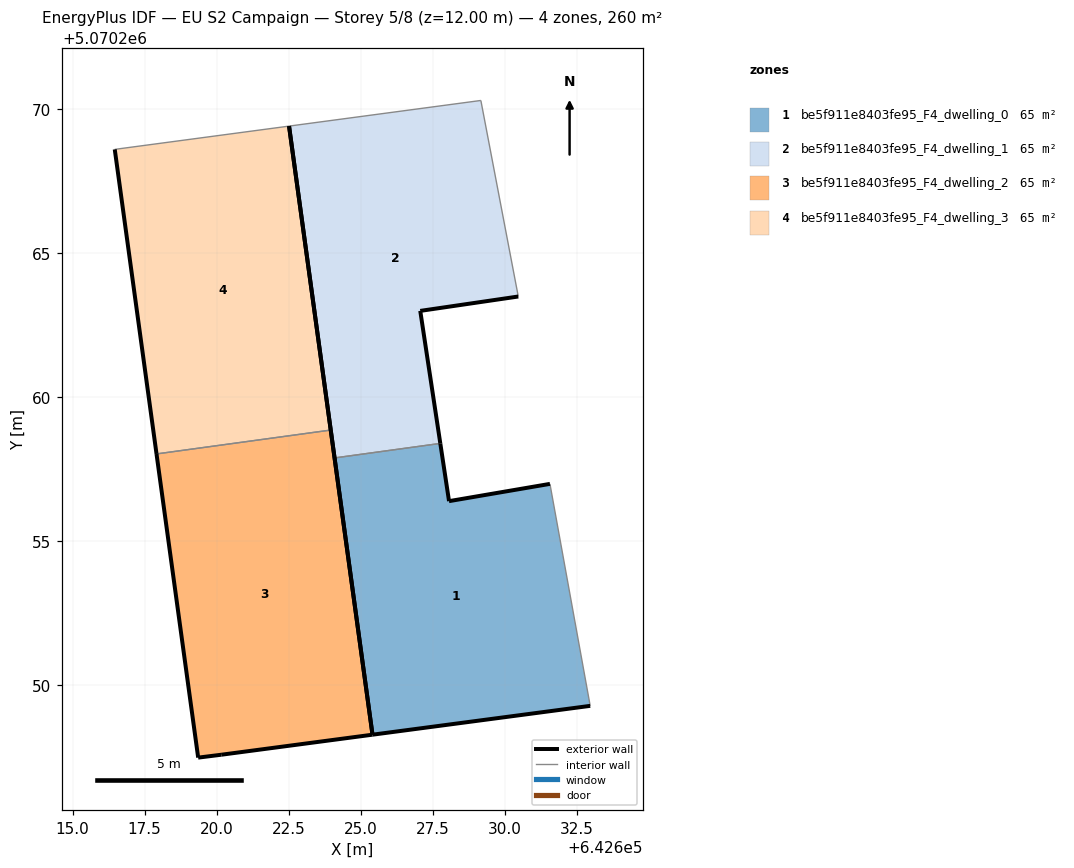
=== STOREY PLAN SPEC (per zone: floor XY polygon, exterior-wall plan segments, windows/doors) ===
zone 1: be5f911e8403fe95_F4_dwelling_0  (65.1 m²)
  floor: (642632.97, 5070249.28) (642631.57, 5070256.99) (642628.07, 5070256.39) (642627.77, 5070258.39) (642624.09, 5070257.89) (642625.41, 5070248.28)
  exterior wall: (642632.97, 5070249.28) – (642625.41, 5070248.28)  [7.6 m]
  exterior wall: (642625.41, 5070248.28) – (642624.09, 5070257.89)  [9.7 m]
  exterior wall: (642627.77, 5070258.39) – (642628.07, 5070256.39)  [2.0 m]
  exterior wall: (642628.07, 5070256.39) – (642631.57, 5070256.99)  [3.6 m]
  interior walls: 2
zone 2: be5f911e8403fe95_F4_dwelling_1  (65.1 m²)
  floor: (642627.77, 5070258.39) (642627.07, 5070262.99) (642630.47, 5070263.49) (642629.17, 5070270.30) (642622.51, 5070269.41) (642624.09, 5070257.89)
  exterior wall: (642624.09, 5070257.89) – (642622.52, 5070269.41)  [11.6 m]
  exterior wall: (642630.47, 5070263.49) – (642627.07, 5070262.99)  [3.4 m]
  exterior wall: (642627.07, 5070262.99) – (642627.77, 5070258.39)  [4.7 m]
  interior walls: 3
zone 3: be5f911e8403fe95_F4_dwelling_2  (65.1 m²)
  floor: (642625.41, 5070248.28) (642623.96, 5070258.86) (642617.91, 5070258.03) (642619.36, 5070247.48) (642620.16, 5070247.58)
  exterior wall: (642623.96, 5070258.86) – (642625.41, 5070248.28)  [10.7 m]
  exterior wall: (642625.41, 5070248.28) – (642620.16, 5070247.58)  [5.3 m]
  exterior wall: (642620.16, 5070247.58) – (642619.36, 5070247.48)  [0.8 m]
  exterior wall: (642619.36, 5070247.48) – (642617.91, 5070258.03)  [10.6 m]
  interior walls: 1
zone 4: be5f911e8403fe95_F4_dwelling_3  (65.1 m²)
  floor: (642623.96, 5070258.86) (642622.51, 5070269.41) (642616.46, 5070268.60) (642617.91, 5070258.03)
  exterior wall: (642617.91, 5070258.03) – (642616.46, 5070268.60)  [10.7 m]
  exterior wall: (642622.52, 5070269.41) – (642623.96, 5070258.86)  [10.7 m]
  interior walls: 2

=== DERIVED (storey summary) ===
Building: EU S2 Campaign
Storey: 5 of 8  (floor level z = 12.00 m)
Storey gross floor area: 260.3 m²
Zones on this storey: 4
  - be5f911e8403fe95_F4_dwelling_0: floor 65.1 m²; exterior wall 22.9 m (68.7 m²); WWR 0.0%
  - be5f911e8403fe95_F4_dwelling_1: floor 65.1 m²; exterior wall 19.7 m (59.2 m²); WWR 0.0%
  - be5f911e8403fe95_F4_dwelling_2: floor 65.1 m²; exterior wall 27.4 m (82.3 m²); WWR 0.0%
  - be5f911e8403fe95_F4_dwelling_3: floor 65.1 m²; exterior wall 21.3 m (64.0 m²); WWR 0.0%
Zone adjacency (shared interzone walls):
  - be5f911e8403fe95_F4_dwelling_0 ↔ be5f911e8403fe95_F4_dwelling_1
  - be5f911e8403fe95_F4_dwelling_2 ↔ be5f911e8403fe95_F4_dwelling_3